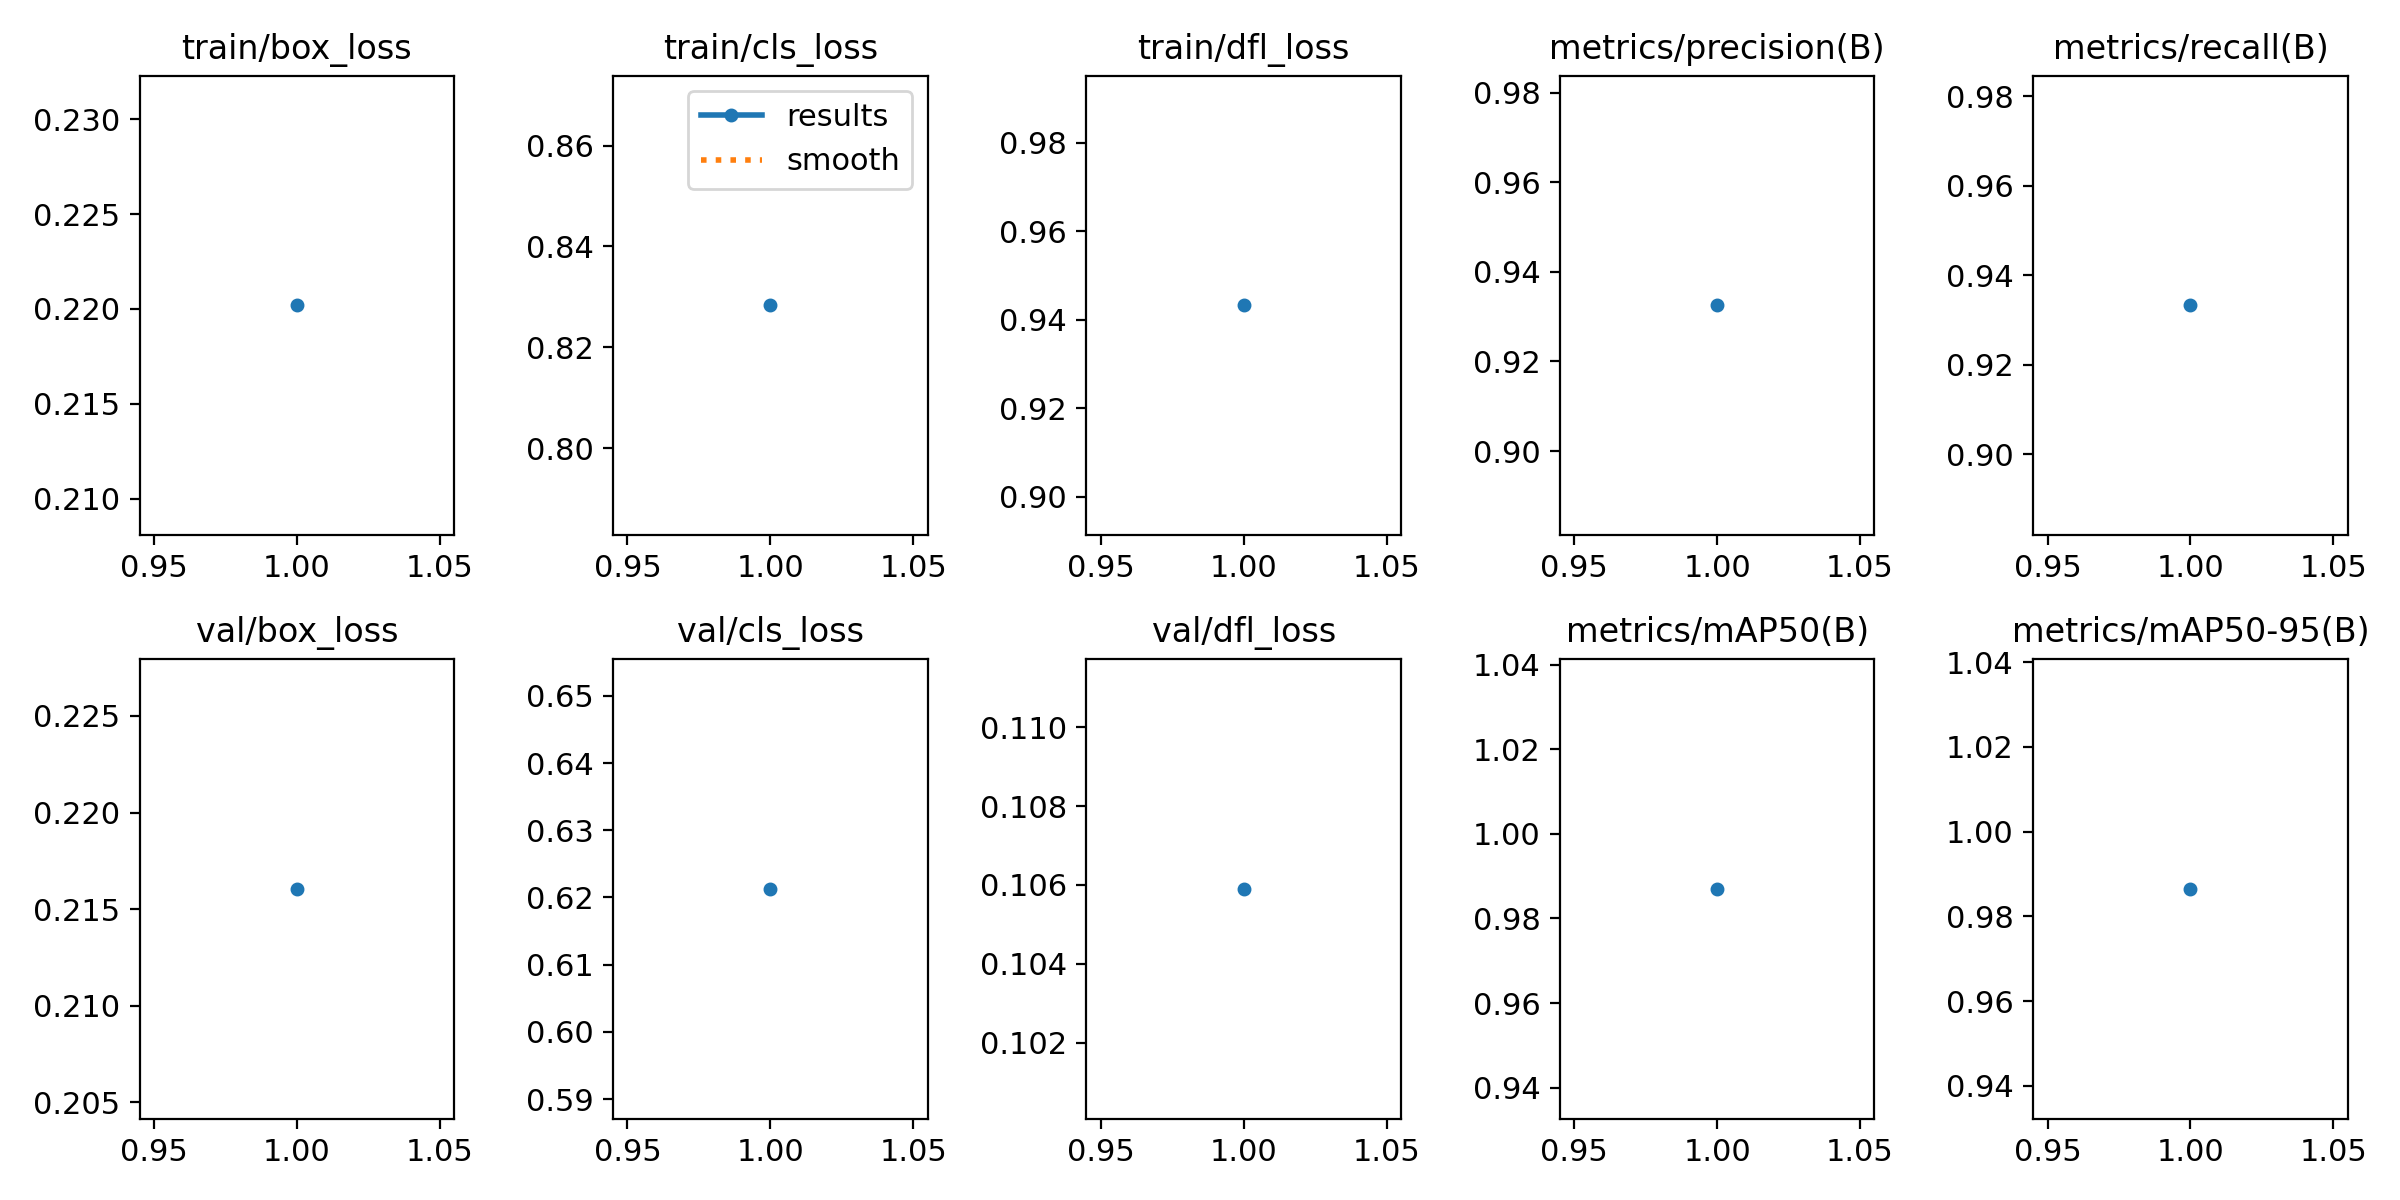

The table this chart was drawn from, first rows:
epoch, time, train/box_loss, train/cls_loss, train/dfl_loss, metrics/precision(B), metrics/recall(B), metrics/mAP50(B), metrics/mAP50-95(B), val/box_loss, val/cls_loss, val/dfl_loss, lr/pg0, lr/pg1, lr/pg2
1, 354.2, 0.2202, 0.8283, 0.9432, 0.9325, 0.9332, 0.987, 0.9865, 0.216, 0.6213, 0.1059, 0.0005551, 0.0005551, 0.0005551
